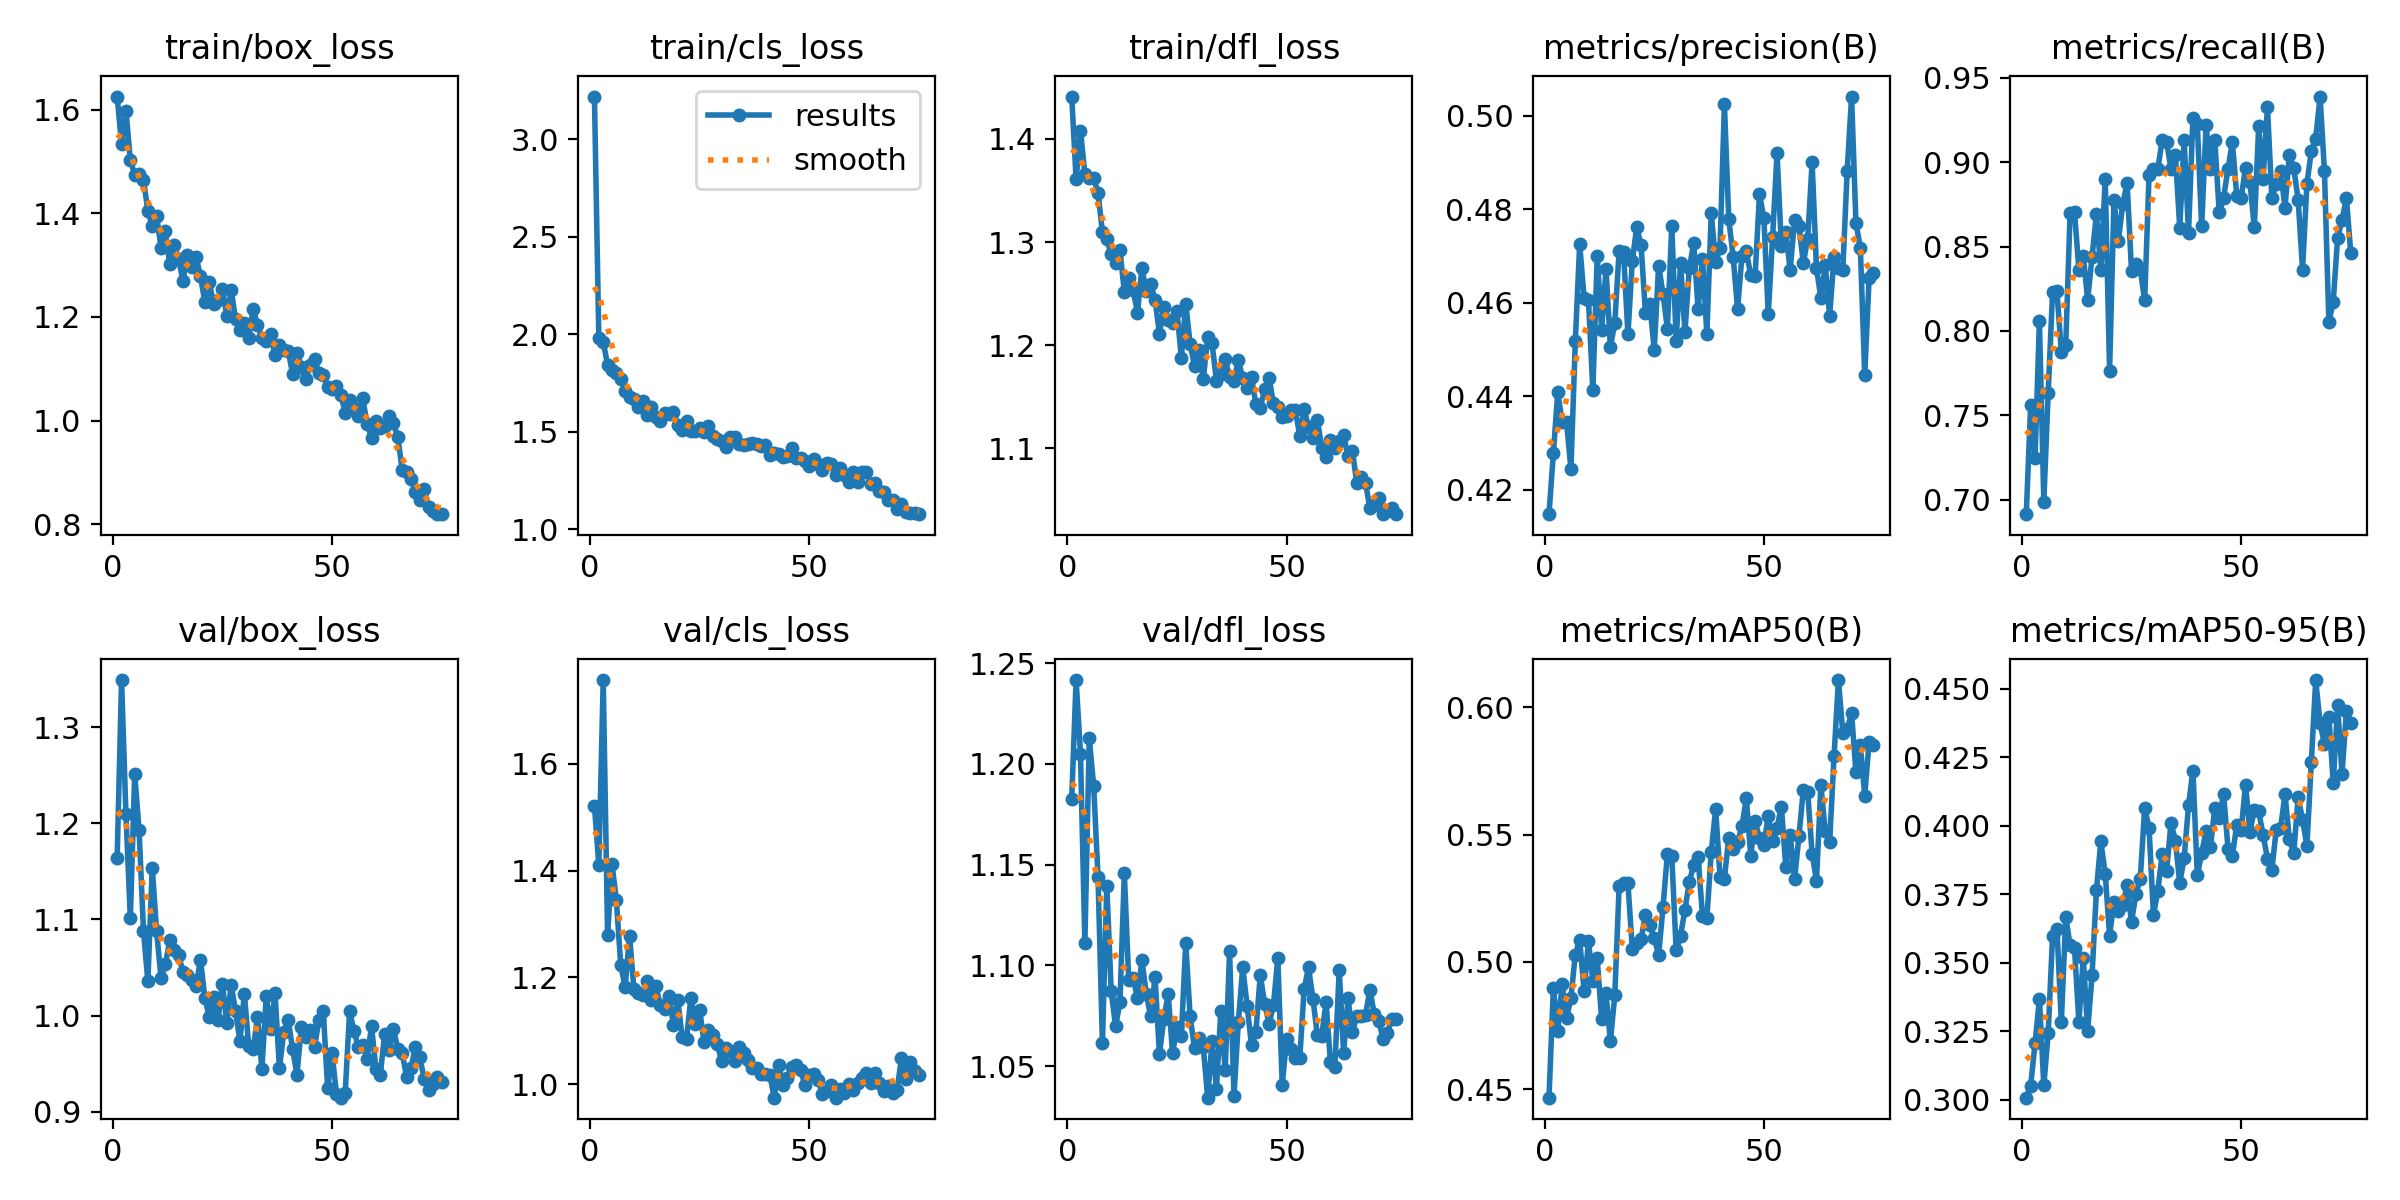

The file beside this chart, header and first rows:
epoch, train/box_loss, train/cls_loss, train/dfl_loss, metrics/precision(B), metrics/recall(B), metrics/mAP50(B), metrics/mAP50-95(B), val/box_loss, val/cls_loss, val/dfl_loss, lr/pg0, lr/pg1, lr/pg2
1, 1.625, 3.22, 1.441, 0.4148, 0.6916, 0.4467, 0.3007, 1.164, 1.521, 1.183, 0.0005504, 0.0005504, 0.0005504
2, 1.534, 1.98, 1.361, 0.4278, 0.7564, 0.4899, 0.305, 1.349, 1.41, 1.242, 0.001091, 0.001091, 0.001091
3, 1.598, 1.961, 1.408, 0.4408, 0.7247, 0.4729, 0.3206, 1.21, 1.757, 1.205, 0.001618, 0.001618, 0.001618
4, 1.503, 1.843, 1.366, 0.4344, 0.8059, 0.4913, 0.3368, 1.101, 1.279, 1.111, 0.001601, 0.001601, 0.001601
5, 1.475, 1.815, 1.363, 0.4345, 0.6989, 0.4779, 0.3051, 1.251, 1.413, 1.213, 0.001579, 0.001579, 0.001579
6, 1.476, 1.802, 1.362, 0.4244, 0.7634, 0.4859, 0.3242, 1.193, 1.344, 1.189, 0.001557, 0.001557, 0.001557
7, 1.464, 1.773, 1.348, 0.4517, 0.8229, 0.5029, 0.3599, 1.088, 1.223, 1.144, 0.001535, 0.001535, 0.001535
8, 1.405, 1.711, 1.31, 0.4726, 0.8234, 0.5088, 0.3623, 1.036, 1.182, 1.062, 0.001513, 0.001513, 0.001513
9, 1.375, 1.681, 1.303, 0.461, 0.7876, 0.4887, 0.3282, 1.154, 1.277, 1.139, 0.001491, 0.001491, 0.001491
10, 1.394, 1.669, 1.288, 0.4606, 0.7916, 0.5082, 0.3668, 1.087, 1.179, 1.087, 0.001469, 0.001469, 0.001469
11, 1.334, 1.627, 1.28, 0.4413, 0.87, 0.4926, 0.3563, 1.039, 1.17, 1.07, 0.001447, 0.001447, 0.001447
12, 1.365, 1.659, 1.292, 0.4701, 0.8705, 0.5014, 0.3553, 1.054, 1.168, 1.082, 0.001425, 0.001425, 0.001425
13, 1.302, 1.587, 1.252, 0.4542, 0.8363, 0.4776, 0.3284, 1.078, 1.194, 1.146, 0.001403, 0.001403, 0.001403
14, 1.338, 1.628, 1.265, 0.4673, 0.8445, 0.4877, 0.3519, 1.069, 1.158, 1.093, 0.001381, 0.001381, 0.001381
15, 1.312, 1.578, 1.253, 0.4506, 0.8185, 0.4689, 0.3251, 1.063, 1.185, 1.094, 0.001359, 0.001359, 0.001359
16, 1.27, 1.555, 1.232, 0.4557, 0.8439, 0.4869, 0.3454, 1.046, 1.148, 1.084, 0.001337, 0.001337, 0.001337
17, 1.32, 1.596, 1.275, 0.4712, 0.8693, 0.5299, 0.3765, 1.042, 1.141, 1.103, 0.001315, 0.001315, 0.001315
18, 1.296, 1.591, 1.252, 0.4708, 0.836, 0.531, 0.3943, 1.037, 1.166, 1.086, 0.001293, 0.001293, 0.001293
19, 1.317, 1.602, 1.259, 0.4532, 0.8897, 0.531, 0.3826, 1.031, 1.111, 1.075, 0.001271, 0.001271, 0.001271
20, 1.278, 1.536, 1.244, 0.4689, 0.7765, 0.5049, 0.3599, 1.058, 1.158, 1.094, 0.001249, 0.001249, 0.001249
21, 1.229, 1.508, 1.211, 0.4762, 0.8776, 0.5075, 0.3721, 1.018, 1.089, 1.056, 0.001227, 0.001227, 0.001227
22, 1.267, 1.554, 1.236, 0.4723, 0.8533, 0.5091, 0.3689, 0.9983, 1.085, 1.073, 0.001205, 0.001205, 0.001205
23, 1.226, 1.507, 1.224, 0.4577, 0.8752, 0.5186, 0.3712, 1.019, 1.162, 1.086, 0.001183, 0.001183, 0.001183
24, 1.233, 1.504, 1.221, 0.4597, 0.8874, 0.5143, 0.3782, 0.9956, 1.113, 1.056, 0.001161, 0.001161, 0.001161
25, 1.254, 1.517, 1.233, 0.45, 0.8354, 0.5093, 0.3648, 1.033, 1.139, 1.069, 0.001139, 0.001139, 0.001139
26, 1.202, 1.499, 1.188, 0.468, 0.8398, 0.5027, 0.3751, 0.9922, 1.079, 1.065, 0.001117, 0.001117, 0.001117
27, 1.252, 1.528, 1.24, 0.4619, 0.8364, 0.5215, 0.3807, 1.032, 1.101, 1.111, 0.001095, 0.001095, 0.001095
28, 1.196, 1.478, 1.201, 0.4545, 0.8182, 0.5425, 0.4066, 1.005, 1.093, 1.075, 0.001073, 0.001073, 0.001073
29, 1.175, 1.465, 1.18, 0.4764, 0.8923, 0.5418, 0.3993, 0.9735, 1.075, 1.059, 0.001051, 0.001051, 0.001051
30, 1.188, 1.452, 1.195, 0.4519, 0.8956, 0.5045, 0.3674, 1.023, 1.043, 1.064, 0.001029, 0.001029, 0.001029
31, 1.16, 1.424, 1.167, 0.4684, 0.8959, 0.5104, 0.3762, 0.9682, 1.068, 1.059, 0.001007, 0.001007, 0.001007
32, 1.215, 1.475, 1.208, 0.4537, 0.9132, 0.5205, 0.3898, 0.9649, 1.063, 1.034, 0.0009849, 0.0009849, 0.0009849
33, 1.185, 1.474, 1.202, 0.4674, 0.912, 0.5315, 0.3836, 0.9983, 1.043, 1.062, 0.0009629, 0.0009629, 0.0009629
34, 1.16, 1.437, 1.165, 0.4728, 0.8959, 0.5382, 0.4011, 0.9443, 1.07, 1.039, 0.0009409, 0.0009409, 0.0009409
35, 1.155, 1.431, 1.172, 0.4586, 0.9044, 0.5413, 0.3946, 1.02, 1.059, 1.077, 0.0009189, 0.0009189, 0.0009189
36, 1.166, 1.44, 1.186, 0.4693, 0.8611, 0.5182, 0.3791, 0.9857, 1.046, 1.048, 0.0008969, 0.0008969, 0.0008969
37, 1.126, 1.441, 1.169, 0.4533, 0.9132, 0.5172, 0.3882, 1.023, 1.03, 1.107, 0.0008748, 0.0008748, 0.0008748
38, 1.146, 1.438, 1.165, 0.4792, 0.8581, 0.5432, 0.4074, 0.9451, 1.03, 1.035, 0.0008528, 0.0008528, 0.0008528
39, 1.136, 1.426, 1.185, 0.4687, 0.9261, 0.5601, 0.4202, 0.9833, 1.02, 1.072, 0.0008308, 0.0008308, 0.0008308
40, 1.135, 1.433, 1.168, 0.4718, 0.9222, 0.5335, 0.3819, 0.996, 1.02, 1.099, 0.0008088, 0.0008088, 0.0008088
41, 1.091, 1.383, 1.159, 0.5025, 0.8619, 0.5328, 0.39, 0.9652, 1.018, 1.08, 0.0007868, 0.0007868, 0.0007868
42, 1.131, 1.389, 1.169, 0.4778, 0.9216, 0.5488, 0.3981, 0.9387, 0.9751, 1.06, 0.0007648, 0.0007648, 0.0007648
43, 1.104, 1.388, 1.143, 0.4699, 0.8956, 0.5442, 0.3924, 0.9882, 1.036, 1.067, 0.0007428, 0.0007428, 0.0007428
44, 1.08, 1.373, 1.139, 0.4586, 0.9129, 0.5471, 0.4065, 0.9779, 0.9984, 1.095, 0.0007208, 0.0007208, 0.0007208
45, 1.106, 1.377, 1.157, 0.47, 0.8702, 0.5533, 0.4028, 0.9849, 1.012, 1.081, 0.0006988, 0.0006988, 0.0006988
46, 1.119, 1.417, 1.168, 0.471, 0.879, 0.5644, 0.4116, 0.9673, 1.032, 1.071, 0.0006768, 0.0006768, 0.0006768
47, 1.092, 1.366, 1.143, 0.4659, 0.8959, 0.5417, 0.3917, 0.9952, 1.037, 1.08, 0.0006548, 0.0006548, 0.0006548
48, 1.089, 1.364, 1.14, 0.4657, 0.9119, 0.5553, 0.3891, 1.005, 1.027, 1.104, 0.0006328, 0.0006328, 0.0006328
49, 1.065, 1.352, 1.13, 0.4833, 0.8799, 0.5487, 0.4002, 0.9244, 0.9992, 1.041, 0.0006108, 0.0006108, 0.0006108
50, 1.062, 1.322, 1.131, 0.4782, 0.879, 0.5461, 0.3984, 0.9611, 1.017, 1.063, 0.0005888, 0.0005888, 0.0005888
51, 1.067, 1.359, 1.137, 0.4576, 0.8965, 0.5573, 0.415, 0.9188, 1.019, 1.059, 0.0005668, 0.0005668, 0.0005668
52, 1.05, 1.334, 1.137, 0.4742, 0.8881, 0.5473, 0.3978, 0.9147, 1.009, 1.054, 0.0005448, 0.0005448, 0.0005448
53, 1.015, 1.306, 1.112, 0.4921, 0.8614, 0.5528, 0.4058, 0.9197, 0.9822, 1.054, 0.0005228, 0.0005228, 0.0005228
54, 1.041, 1.339, 1.138, 0.4721, 0.9214, 0.5611, 0.4053, 1.004, 0.9871, 1.088, 0.0005008, 0.0005008, 0.0005008
55, 1.025, 1.335, 1.121, 0.4751, 0.8901, 0.5373, 0.3967, 0.9843, 0.9983, 1.099, 0.0004788, 0.0004788, 0.0004788
56, 1.008, 1.279, 1.11, 0.467, 0.9326, 0.55, 0.388, 0.9673, 0.975, 1.083, 0.0004568, 0.0004568, 0.0004568
57, 1.043, 1.315, 1.128, 0.4777, 0.8787, 0.5325, 0.3838, 0.9695, 0.9915, 1.065, 0.0004348, 0.0004348, 0.0004348
58, 0.9934, 1.28, 1.1, 0.4765, 0.8871, 0.5494, 0.3986, 0.9551, 0.9833, 1.065, 0.0004127, 0.0004127, 0.0004127
59, 0.9671, 1.244, 1.091, 0.4685, 0.8947, 0.5677, 0.3993, 0.9892, 1, 1.082, 0.0003907, 0.0003907, 0.0003907
60, 0.9992, 1.292, 1.107, 0.4737, 0.873, 0.5666, 0.4115, 0.945, 0.9892, 1.052, 0.0003687, 0.0003687, 0.0003687
... 15 more rows
